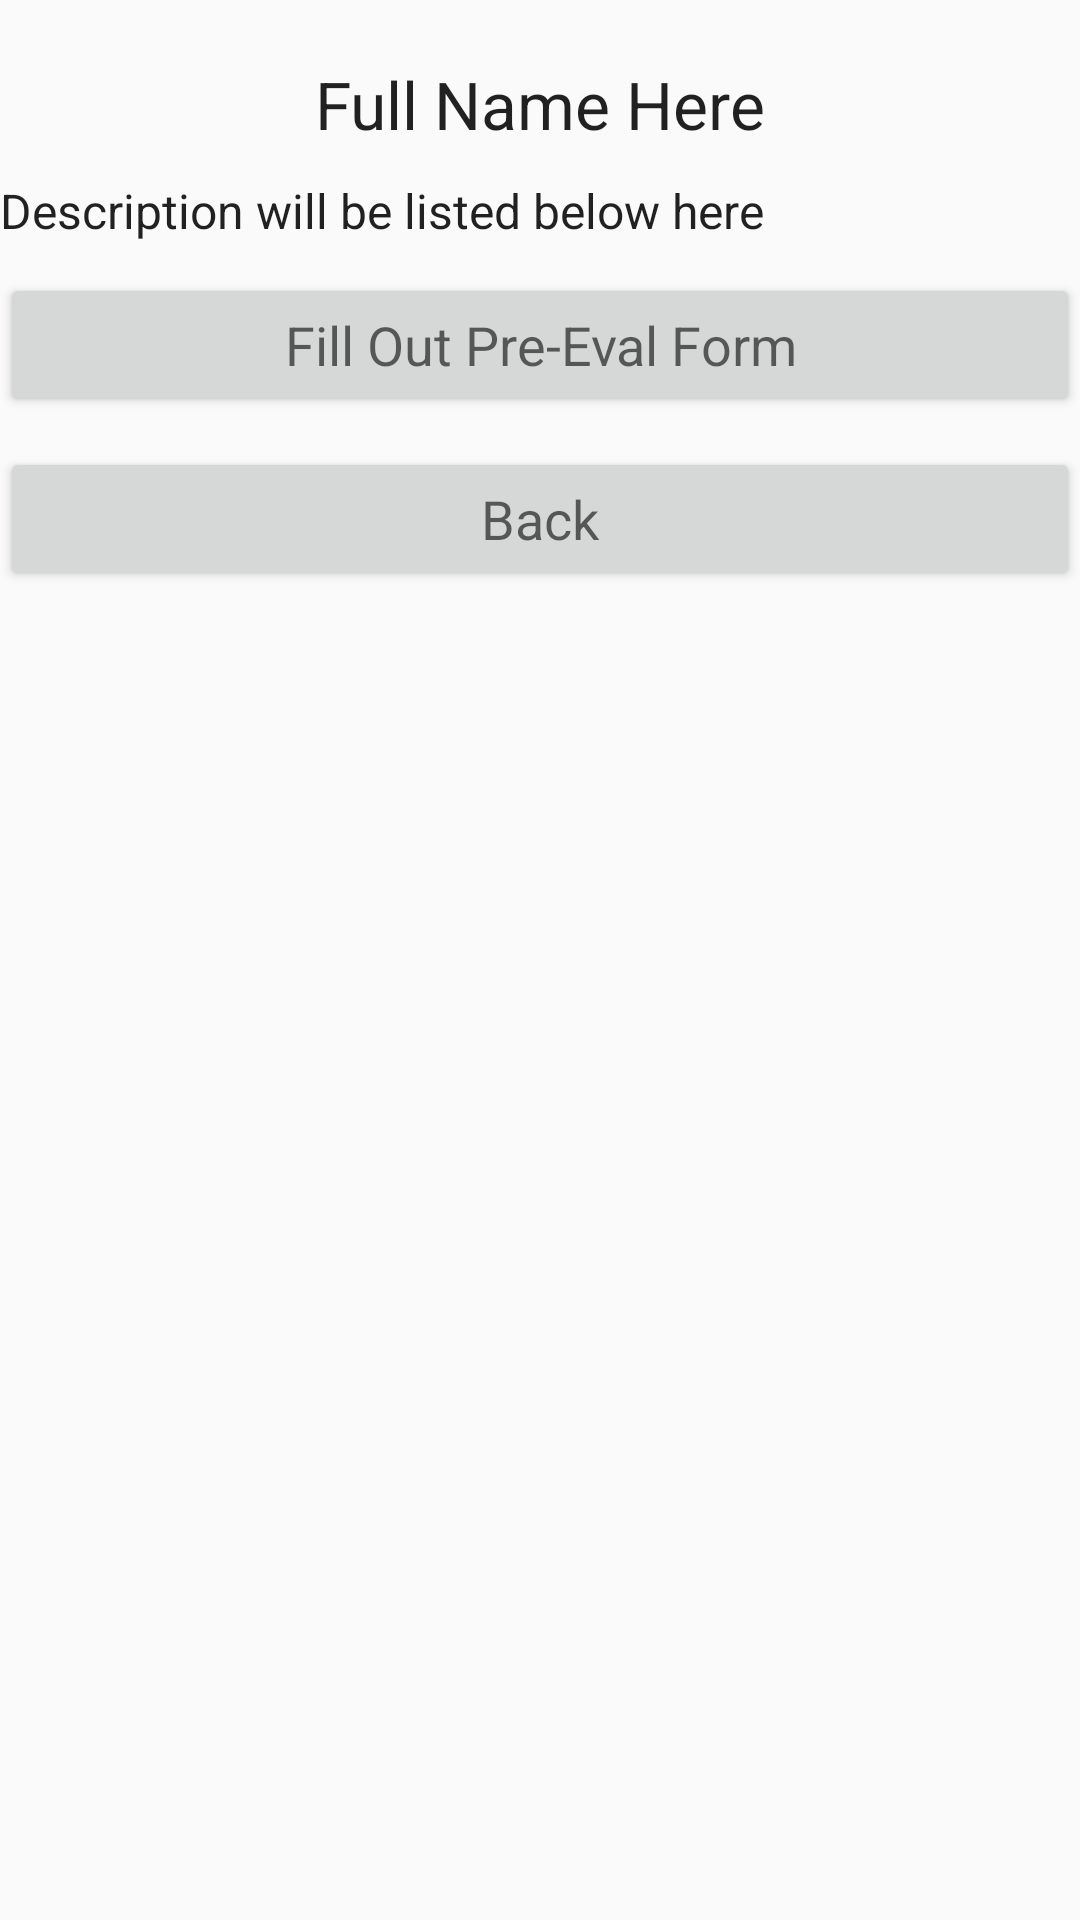

Write the Android layout XML for this screen, with the resource values it uses.
<!-- AndroidManifest.xml: application theme AppTheme -->
<!-- res/layout/activity_bio.xml -->
<RelativeLayout xmlns:android="http://schemas.android.com/apk/res/android"
    xmlns:tools="http://schemas.android.com/tools"
    android:layout_width="match_parent"
    android:layout_height="match_parent"
    android:orientation="vertical" >

    <LinearLayout
        android:layout_width="fill_parent"
        android:layout_height="fill_parent"
        android:orientation="vertical" >

        <ImageView
            android:id="@+id/photo"
            android:layout_width="wrap_content"
            android:layout_height="wrap_content"
            android:layout_marginTop="10dp"
            android:src="@drawable/no_pic"
            android:layout_alignParentTop="true"
            android:layout_centerHorizontal="true"
            android:layout_gravity="center_horizontal" />

        <TextView
            android:layout_width="wrap_content"
            android:layout_height="wrap_content"
            android:layout_marginTop="10dp"
            android:text="Full Name Here"
            android:textAppearance="?android:attr/textAppearanceLarge"
            android:layout_gravity="center_horizontal"
            android:id="@+id/name"/>

        <TextView
            android:layout_width="wrap_content"
            android:layout_height="wrap_content"
            android:layout_marginTop="10dp"
            android:text="Description will be listed below here"
            android:textAppearance="?android:attr/textAppearanceListItemSmall"
            android:id="@+id/description"/>

        <Button
            android:id="@+id/bio_form_button"
            android:layout_width="fill_parent"
            android:layout_height="wrap_content"
            android:layout_marginTop="10dp"
            android:text="Fill Out Pre-Eval Form"
            android:textAppearance="?android:attr/textAppearanceMedium" />

        <Button
            android:id="@+id/bio_back_button"
            android:layout_width="fill_parent"
            android:layout_height="wrap_content"
            android:layout_marginTop="10dp"
            android:text="Back"
            android:textAppearance="?android:attr/textAppearanceMedium" />

    </LinearLayout>

</RelativeLayout>
<!-- resources referenced by this layout -->
<resources>
  <style name="AppTheme" parent="Theme.AppCompat.Light.DarkActionBar">
          <item name="android:actionBarStyle">@style/MyActionBar</item>
  
          
          <item name="actionBarStyle">@style/MyActionBar</item>
      </style>
  <style name="MyActionBar" parent="@style/Widget.AppCompat.Light.ActionBar.Solid.Inverse">
          <item name="android:background">@color/red</item>
  
          
          <item name="background">@color/red</item>
      </style>
  <color name="red">#bf313a</color>
</resources>
